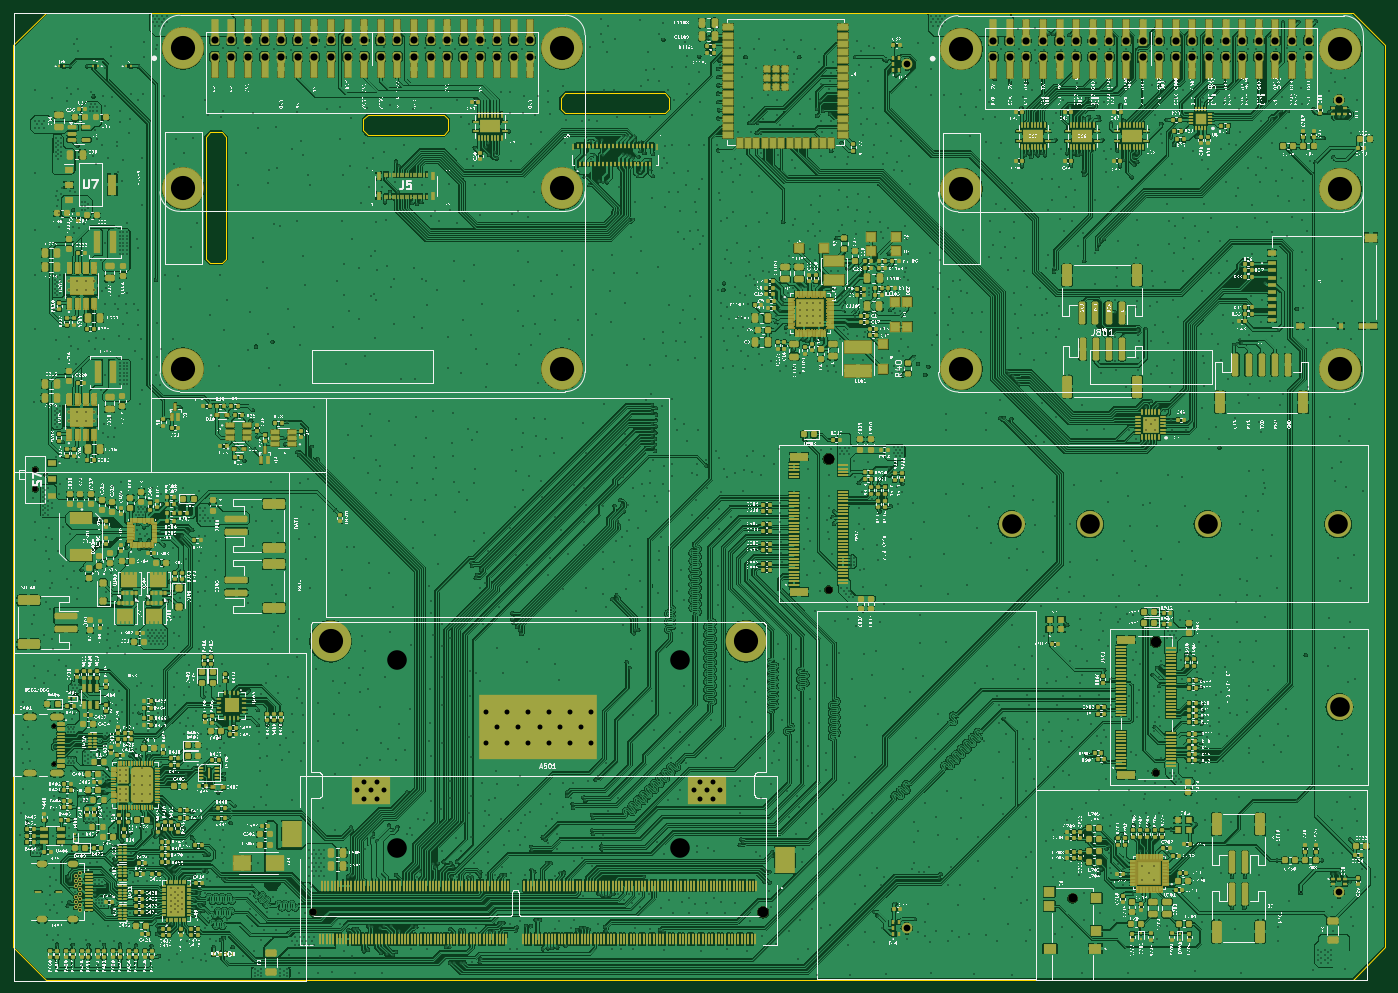
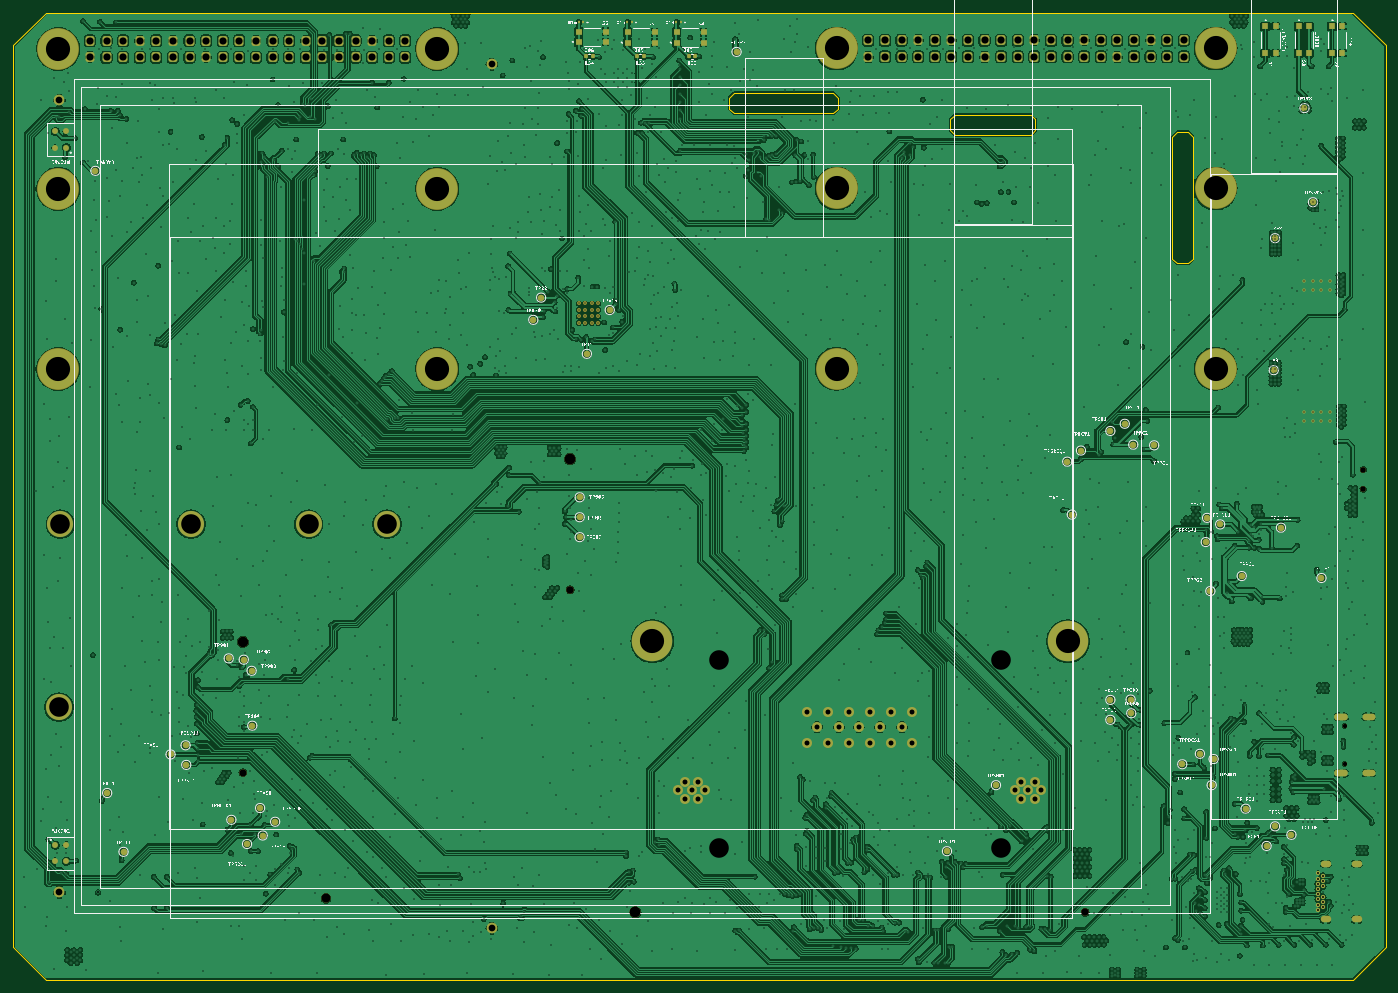
Circuit board: 13 layer files. Board 210.0 x 148.0 mm.
- bottom_copper: Fibel2-B_Cu.gbr (1091993 bytes)
- bottom_mask: Fibel2-B_Mask.gbr (11033 bytes)
- paste: Fibel2-B_Paste.gbr (2611 bytes)
- bottom_silk: Fibel2-B_Silkscreen.gbr (481144 bytes)
- outline: Fibel2-Edge_Cuts.gbr (2039 bytes)
- top_copper: Fibel2-F_Cu.gbr (2335171 bytes)
- top_mask: Fibel2-F_Mask.gbr (804730 bytes)
- paste: Fibel2-F_Paste.gbr (308916 bytes)
- top_silk: Fibel2-F_Silkscreen.gbr (2973794 bytes)
- inner_copper: Fibel2-In1_Cu.gbr (850179 bytes)
- inner_copper: Fibel2-In2_Cu.gbr (978687 bytes)
- drill: Fibel2-NPTH.drl (1035 bytes)
- drill: Fibel2-PTH.drl (54504 bytes)

=== bottom_copper: Fibel2-B_Cu.gbr (1091993 bytes, source omitted) ===
=== bottom_mask: Fibel2-B_Mask.gbr (11033 bytes, source omitted) ===
=== paste: Fibel2-B_Paste.gbr (2611 bytes, source withheld) ===
=== bottom_silk: Fibel2-B_Silkscreen.gbr (481144 bytes, source omitted) ===
=== outline: Fibel2-Edge_Cuts.gbr ===
%TF.GenerationSoftware,KiCad,Pcbnew,8.0.3*%
%TF.CreationDate,2024-07-19T17:24:33+02:00*%
%TF.ProjectId,Fibel2,46696265-6c32-42e6-9b69-6361645f7063,rev?*%
%TF.SameCoordinates,Original*%
%TF.FileFunction,Profile,NP*%
%FSLAX46Y46*%
G04 Gerber Fmt 4.6, Leading zero omitted, Abs format (unit mm)*
G04 Created by KiCad (PCBNEW 8.0.3) date 2024-07-19 17:24:33*
%MOMM*%
%LPD*%
G01*
G04 APERTURE LIST*
%TA.AperFunction,Profile*%
%ADD10C,0.050000*%
%TD*%
G04 APERTURE END LIST*
D10*
X115400000Y-29700000D02*
X114700000Y-30400000D01*
X99500000Y-30400000D02*
X98800000Y-29700000D01*
X220000000Y-163000000D02*
X225000000Y-158000000D01*
X46900000Y-33250000D02*
X47600000Y-33950000D01*
X80900000Y-33700000D02*
X69300000Y-33700000D01*
X81600000Y-31300000D02*
X81600000Y-33000000D01*
X47600000Y-33950000D02*
X47600000Y-52650000D01*
X20000000Y-15000000D02*
X220000000Y-15000000D01*
X68600000Y-31300000D02*
X69300000Y-30600000D01*
X15000000Y-158000000D02*
X15000000Y-20000000D01*
X98800000Y-29700000D02*
X98800000Y-28000000D01*
X98800000Y-28000000D02*
X99500000Y-27300000D01*
X69300000Y-33700000D02*
X68600000Y-33000000D01*
X47600000Y-52650000D02*
X46900000Y-53350000D01*
X114700000Y-30400000D02*
X99500000Y-30400000D01*
X69300000Y-30600000D02*
X80900000Y-30600000D01*
X68600000Y-33000000D02*
X68600000Y-31300000D01*
X45200000Y-33250000D02*
X46900000Y-33250000D01*
X46900000Y-53350000D02*
X45200000Y-53350000D01*
X44500000Y-33950000D02*
X45200000Y-33250000D01*
X45200000Y-53350000D02*
X44500000Y-52650000D01*
X15000000Y-158000000D02*
X20000000Y-163000000D01*
X225000000Y-20000000D02*
X225000000Y-158000000D01*
X99500000Y-27300000D02*
X114700000Y-27300000D01*
X225000000Y-20000000D02*
X220000000Y-15000000D01*
X115400000Y-28000000D02*
X115400000Y-29700000D01*
X20000000Y-163000000D02*
X220000000Y-163000000D01*
X81600000Y-33000000D02*
X80900000Y-33700000D01*
X44500000Y-52650000D02*
X44500000Y-33950000D01*
X114700000Y-27300000D02*
X115400000Y-28000000D01*
X15000000Y-20000000D02*
X20000000Y-15000000D01*
X80900000Y-30600000D02*
X81600000Y-31300000D01*
M02*

=== top_copper: Fibel2-F_Cu.gbr (2335171 bytes, source omitted) ===
=== top_mask: Fibel2-F_Mask.gbr (804730 bytes, source omitted) ===
=== paste: Fibel2-F_Paste.gbr (308916 bytes, source omitted) ===
=== top_silk: Fibel2-F_Silkscreen.gbr (2973794 bytes, source omitted) ===
=== inner_copper: Fibel2-In1_Cu.gbr (850179 bytes, source omitted) ===
=== inner_copper: Fibel2-In2_Cu.gbr (978687 bytes, source omitted) ===
=== drill: Fibel2-NPTH.drl ===
M48
; DRILL file {KiCad 8.0.3} date 2024-07-19T17:25:16+0200
; FORMAT={-:-/ absolute / inch / decimal}
; #@! TF.CreationDate,2024-07-19T17:25:16+02:00
; #@! TF.GenerationSoftware,Kicad,Pcbnew,8.0.3
; #@! TF.FileFunction,NonPlated,1,4,NPTH
FMAT,2
INCH
; #@! TA.AperFunction,NonPlated,NPTH,ComponentDrill
T1C0.0256
; #@! TA.AperFunction,NonPlated,NPTH,ComponentDrill
T2C0.0335
; #@! TA.AperFunction,NonPlated,NPTH,ComponentDrill
T3C0.0433
; #@! TA.AperFunction,NonPlated,NPTH,ComponentDrill
T4C0.0453
; #@! TA.AperFunction,NonPlated,NPTH,ComponentDrill
T5C0.0551
; #@! TA.AperFunction,NonPlated,NPTH,ComponentDrill
T6C0.0630
; #@! TA.AperFunction,NonPlated,NPTH,ComponentDrill
T7C0.0650
; #@! TA.AperFunction,NonPlated,NPTH,ComponentDrill
T8C0.1181
%
G90
G05
T1
X0.8375Y-4.8882
X0.8375Y-5.1158
T2
X0.7244Y-3.3425
X0.7244Y-3.4606
T3
X7.4741Y-5.1677
T4
X2.4005Y-6.0102
X5.5031Y-4.0657
T5
X6.9732Y-5.9252
T6
X7.4741Y-4.3803
T7
X5.1092Y-6.0102
X5.5031Y-3.2783
T8
X6.6055Y-3.672
X7.0779Y-3.672
X7.7866Y-3.672
X8.574Y-3.672
X8.5814Y-4.774
M30

=== drill: Fibel2-PTH.drl (54504 bytes, source omitted) ===
